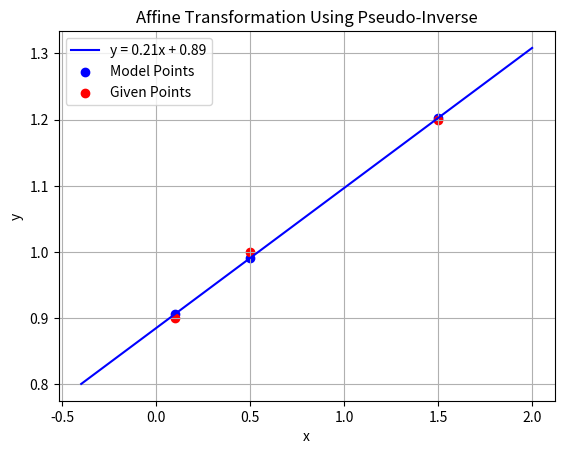

The script that saved this image:
import numpy as np
import matplotlib.pyplot as plt

# Define the given points
pt1 = [0.5, 1]
pt2 = [0.1, 0.9]
pt3 = [1.5, 1.2]

# Build the equation in matrix form
# The equation is represented as Ax = b
# where A is the matrix of x-coordinates and ones (for the constant term),
# x are the coefficients we want to find (for the line equation y = mx + c),
A = np.array([[pt1[0], 1],
              [pt2[0], 1],
              [pt3[0], 1]])

# b is the y-coordinates of the given points.
b = np.array([pt1[1], pt2[1], pt3[1]])

# Calculate the pseudo-inverse of A
# This helps us find a solution even if A is not a square matrix
pseudo_inverse_A = np.linalg.inv(A.T @ A) @ A.T 

# Compute x the coefficient of the affine transform  y = ax + b
coefficients = pseudo_inverse_A @ b

# Visualize the given points and the resulting line
x_values = np.linspace(min(pt1[0], pt2[0], pt3[0]) - 0.5, max(pt1[0], pt2[0], pt3[0]) + 0.5, 400)
y_values = coefficients[0] * x_values + coefficients[1]
plt.plot(x_values, y_values, color='blue', label=f'y = {coefficients[0]:.2f}x + {coefficients[1]:.2f}')
plt.scatter([pt1[0], pt2[0], pt3[0]],
            [coefficients[0] * pt1[0] + coefficients[1],
             coefficients[0] *  pt2[0] + coefficients[1],
             coefficients[0] *  pt3[0] + coefficients[1],
             ], 
            color='blue', label='Model Points')
plt.scatter([pt1[0], pt2[0], pt3[0]], [pt1[1], pt2[1], pt3[1]], color='red', label='Given Points')
plt.legend()
plt.title('Affine Transformation Using Pseudo-Inverse')
plt.xlabel('x')
plt.ylabel('y')
plt.grid(True)
plt.show()

print(f"Coefficients (a, b) of the affine transformation y = ax + b are: {coefficients}")
